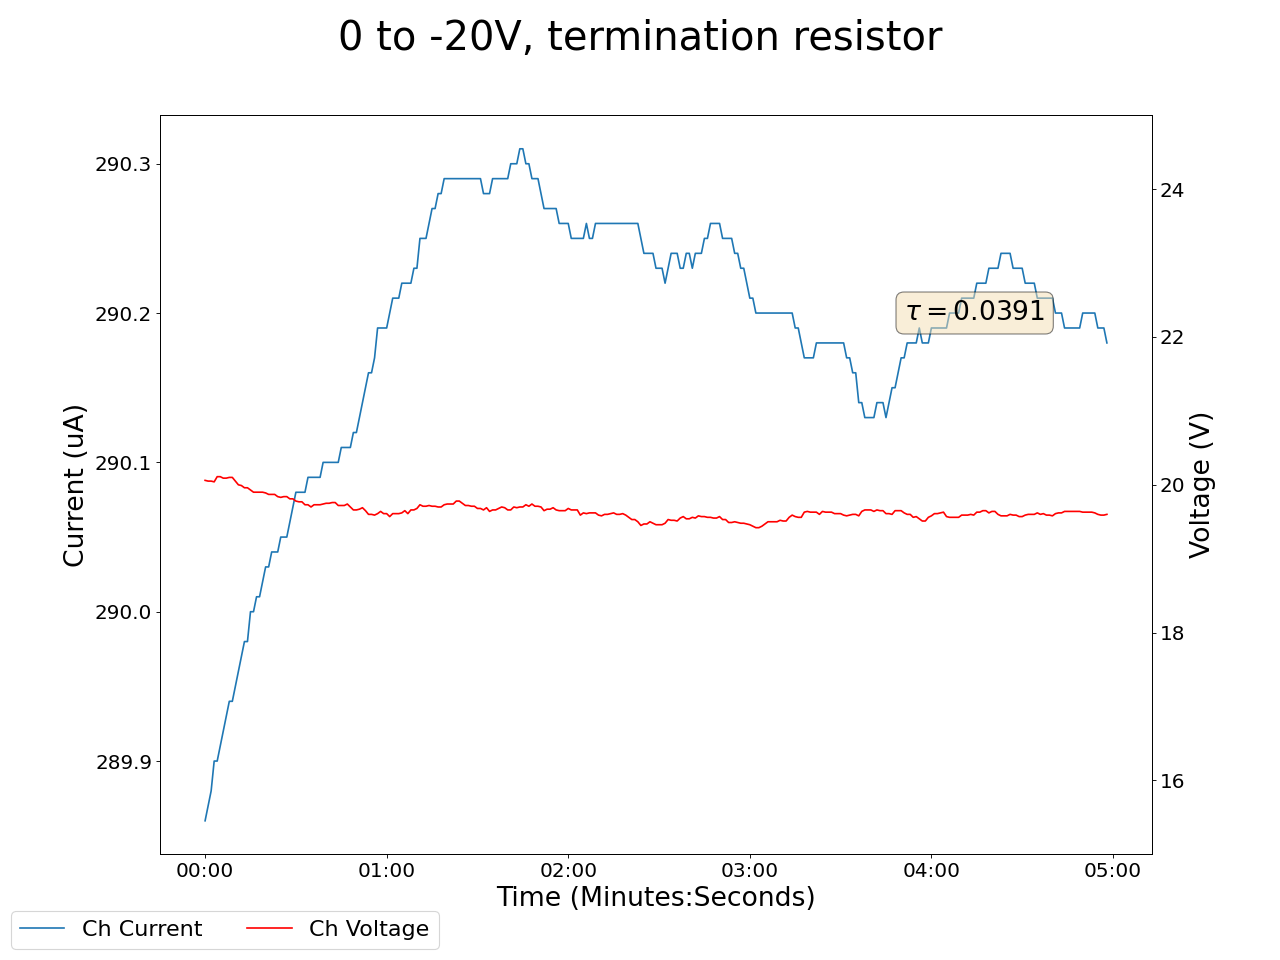

The data file committed next to this chart (first rows):
2024-11-18 13:05:07.830551, 0.44999998807907104, 0.0, 0.05999999865889549, 0.0, 0.18000000715255737, 0.0, 0.1599999964237213, 0.0, 0.029999999329447746, 0.0, 0.0, 0.0, 0.1899999976158142, 0.0, 0.9399999976158142, 0.0, 20.059999465942383, 289.8599853515625, 0.0, 0.0, 0.4399999976158142, 0.0, 0.5199999809265137
2024-11-18 13:05:08.830515, 0.45, 0.0, 0.06, 0.0, 0.18, 0.0, 0.16, 0.0, 0.03, 0.0, 0.0, 0.0, 0.19, 0.0, 0.94, 0.0, 20.06, 289.9, 0.0, 0.0, 0.44, 0.0, 0.52
2024-11-18 13:05:09.830516, 0.45, 0.0, 0.06, 0.0, 0.18, 0.0, 0.16, 0.0, 0.03, 0.0, 0.0, 0.0, 0.19, 0.0, 0.94, 0.0, 20.05, 289.9, 0.0, 0.0, 0.44, 0.0, 0.52
2024-11-18 13:05:10.830515, 0.45, 0.0, 0.06, 0.0, 0.18, 0.0, 0.15, 0.0, 0.03, 0.0, 0.0, 0.0, 0.19, 0.0, 0.94, 0.0, 20.05, 289.9, 0.0, 0.0, 0.44, 0.0, 0.52
2024-11-18 13:05:11.830515, 0.45, 0.0, 0.06, 0.0, 0.18, 0.0, 0.15, 0.0, 0.03, 0.0, 0.0, 0.0, 0.19, 0.0, 0.94, 0.0, 20.04, 289.9, 0.0, 0.0, 0.44, 0.0, 0.52
2024-11-18 13:05:12.830515, 0.45, 0.0, 0.06, 0.0, 0.18, 0.0, 0.15, 0.0, 0.03, 0.0, 0.0, 0.0, 0.19, 0.0, 0.94, 0.0, 20.11, 289.9, 0.0, 0.0, 0.44, 0.0, 0.52
2024-11-18 13:05:13.830516, 0.45, 0.0, 0.06, 0.0, 0.18, 0.0, 0.15, 0.0, 0.03, 0.0, 0.0, 0.0, 0.19, 0.0, 0.94, 0.0, 20.11, 289.9, 0.0, 0.0, 0.44, 0.0, 0.52
2024-11-18 13:05:14.830516, 0.45, 0.0, 0.06, 0.0, 0.18, 0.0, 0.15, 0.0, 0.04, 0.0, 0.0, 0.0, 0.19, 0.0, 0.94, 0.0, 20.09, 289.9, 0.0, 0.0, 0.44, 0.0, 0.52
2024-11-18 13:05:15.830516, 0.45, 0.0, 0.06, 0.0, 0.18, 0.0, 0.15, 0.0, 0.04, 0.0, 0.0, 0.0, 0.19, 0.0, 0.94, 0.0, 20.09, 289.9, 0.0, 0.0, 0.44, 0.0, 0.52
2024-11-18 13:05:16.830516, 0.45, 0.0, 0.06, 0.0, 0.18, 0.0, 0.15, 0.0, 0.04, 0.0, 0.0, 0.0, 0.19, 0.0, 0.94, 0.0, 20.1, 289.9, 0.0, 0.0, 0.44, 0.0, 0.52
2024-11-18 13:05:17.830516, 0.45, 0.0, 0.06, 0.0, 0.18, 0.0, 0.15, 0.0, 0.04, 0.0, 0.0, 0.0, 0.19, 0.0, 0.94, 0.0, 20.1, 289.9, 0.0, 0.0, 0.44, 0.0, 0.52
2024-11-18 13:05:18.830515, 0.45, 0.0, 0.06, 0.0, 0.18, 0.0, 0.15, 0.0, 0.04, 0.0, 0.0, 0.0, 0.19, 0.0, 0.94, 0.0, 20.05, 290, 0.0, 0.0, 0.44, 0.0, 0.52
2024-11-18 13:05:19.830516, 0.46, 0.0, 0.06, 0.0, 0.18, 0.0, 0.15, 0.0, 0.04, 0.0, 0.0, 0.0, 0.19, 0.0, 0.94, 0.0, 20.0, 290, 0.0, 0.0, 0.44, 0.0, 0.52
2024-11-18 13:05:20.830515, 0.46, 0.0, 0.06, 0.0, 0.18, 0.0, 0.15, 0.0, 0.04, 0.0, 0.0, 0.0, 0.19, 0.0, 0.94, 0.0, 19.99, 290, 0.0, 0.0, 0.44, 0.0, 0.52
2024-11-18 13:05:21.830515, 0.46, 0.0, 0.06, 0.0, 0.18, 0.0, 0.15, 0.0, 0.04, 0.0, 0.0, 0.0, 0.19, 0.0, 0.94, 0.0, 19.96, 290, 0.0, 0.0, 0.44, 0.0, 0.52
2024-11-18 13:05:22.830515, 0.46, 0.0, 0.06, 0.0, 0.18, 0.0, 0.15, 0.0, 0.04, 0.0, 0.0, 0.0, 0.19, 0.0, 0.94, 0.0, 19.96, 290, 0.0, 0.0, 0.44, 0.0, 0.52
2024-11-18 13:05:23.830516, 0.46, 0.0, 0.06, 0.0, 0.18, 0.0, 0.15, 0.0, 0.04, 0.0, 0.0, 0.0, 0.19, 0.0, 0.94, 0.0, 19.93, 290.0, 0.0, 0.0, 0.44, 0.0, 0.52
2024-11-18 13:05:24.830516, 0.46, 0.0, 0.06, 0.0, 0.18, 0.0, 0.15, 0.0, 0.04, 0.0, 0.0, 0.0, 0.19, 0.0, 0.94, 0.0, 19.9, 290.0, 0.0, 0.0, 0.44, 0.0, 0.52
2024-11-18 13:05:25.830517, 0.46, 0.0, 0.06, 0.0, 0.18, 0.0, 0.15, 0.0, 0.04, 0.0, 0.0, 0.0, 0.19, 0.0, 0.94, 0.0, 19.9, 290, 0.0, 0.0, 0.44, 0.0, 0.52
2024-11-18 13:05:26.830516, 0.46, 0.0, 0.06, 0.0, 0.18, 0.0, 0.15, 0.0, 0.04, 0.0, 0.0, 0.0, 0.19, 0.0, 0.94, 0.0, 19.9, 290, 0.0, 0.0, 0.44, 0.0, 0.52
2024-11-18 13:05:27.830516, 0.46, 0.0, 0.06, 0.0, 0.18, 0.0, 0.15, 0.0, 0.04, 0.0, 0.0, 0.0, 0.19, 0.0, 0.94, 0.0, 19.9, 290, 0.0, 0.0, 0.44, 0.0, 0.52
2024-11-18 13:05:28.830516, 0.46, 0.0, 0.06, 0.0, 0.18, 0.0, 0.15, 0.0, 0.04, 0.0, 0.0, 0.0, 0.19, 0.0, 0.94, 0.0, 19.89, 290, 0.0, 0.0, 0.44, 0.0, 0.52
2024-11-18 13:05:29.830516, 0.46, 0.0, 0.06, 0.0, 0.18, 0.0, 0.15, 0.0, 0.04, 0.0, 0.0, 0.0, 0.19, 0.0, 0.94, 0.0, 19.87, 290, 0.0, 0.0, 0.44, 0.0, 0.52
2024-11-18 13:05:30.830516, 0.46, 0.0, 0.06, 0.0, 0.18, 0.0, 0.15, 0.0, 0.04, 0.0, 0.0, 0.0, 0.19, 0.0, 0.94, 0.0, 19.87, 290, 0.0, 0.0, 0.44, 0.0, 0.52
2024-11-18 13:05:31.830515, 0.46, 0.0, 0.06, 0.0, 0.18, 0.0, 0.15, 0.0, 0.04, 0.0, 0.0, 0.0, 0.19, 0.0, 0.94, 0.0, 19.87, 290, 0.0, 0.0, 0.44, 0.0, 0.52
2024-11-18 13:05:32.830515, 0.46, 0.0, 0.06, 0.0, 0.18, 0.0, 0.15, 0.0, 0.04, 0.0, 0.0, 0.0, 0.19, 0.0, 0.94, 0.0, 19.84, 290, 0.0, 0.0, 0.44, 0.0, 0.52
2024-11-18 13:05:33.830516, 0.46, 0.0, 0.06, 0.0, 0.18, 0.0, 0.15, 0.0, 0.04, 0.0, 0.0, 0.0, 0.19, 0.0, 0.94, 0.0, 19.83, 290, 0.0, 0.0, 0.44, 0.0, 0.52
2024-11-18 13:05:34.830516, 0.46, 0.0, 0.06, 0.0, 0.18, 0.0, 0.15, 0.0, 0.04, 0.0, 0.0, 0.0, 0.19, 0.0, 0.94, 0.0, 19.84, 290, 0.0, 0.0, 0.44, 0.0, 0.52
2024-11-18 13:05:35.830516, 0.46, 0.0, 0.06, 0.0, 0.18, 0.0, 0.15, 0.0, 0.04, 0.0, 0.0, 0.0, 0.19, 0.0, 0.94, 0.0, 19.84, 290, 0.0, 0.0, 0.44, 0.0, 0.52
2024-11-18 13:05:36.830516, 0.46, 0.0, 0.06, 0.0, 0.18, 0.0, 0.15, 0.0, 0.04, 0.0, 0.0, 0.0, 0.19, 0.0, 0.94, 0.0, 19.81, 290.1, 0.0, 0.0, 0.44, 0.0, 0.52
2024-11-18 13:05:37.830516, 0.46, 0.0, 0.06, 0.0, 0.18, 0.0, 0.15, 0.0, 0.04, 0.0, 0.0, 0.0, 0.19, 0.0, 0.93, 0.0, 19.81, 290.1, 0.0, 0.0, 0.44, 0.0, 0.52
2024-11-18 13:05:38.830516, 0.46, 0.0, 0.06, 0.0, 0.18, 0.0, 0.15, 0.0, 0.04, 0.0, 0.0, 0.0, 0.19, 0.0, 0.94, 0.0, 19.78, 290.1, 0.0, 0.0, 0.44, 0.0, 0.52
2024-11-18 13:05:39.830516, 0.46, 0.0, 0.06, 0.0, 0.18, 0.0, 0.15, 0.0, 0.04, 0.0, 0.0, 0.0, 0.19, 0.0, 0.94, 0.0, 19.77, 290.1, 0.0, 0.0, 0.44, 0.0, 0.52
2024-11-18 13:05:40.830515, 0.46, 0.0, 0.06, 0.0, 0.18, 0.0, 0.15, 0.0, 0.04, 0.0, 0.0, 0.0, 0.19, 0.0, 0.94, 0.0, 19.77, 290.1, 0.0, 0.0, 0.44, 0.0, 0.52
2024-11-18 13:05:41.830515, 0.46, 0.0, 0.06, 0.0, 0.18, 0.0, 0.15, 0.0, 0.04, 0.0, 0.0, 0.0, 0.19, 0.0, 0.94, 0.0, 19.73, 290.1, 0.0, 0.0, 0.44, 0.0, 0.52
2024-11-18 13:05:42.830515, 0.46, 0.0, 0.06, 0.0, 0.18, 0.0, 0.15, 0.0, 0.04, 0.0, 0.0, 0.0, 0.19, 0.0, 0.94, 0.0, 19.73, 290.1, 0.0, 0.0, 0.45, 0.0, 0.52
2024-11-18 13:05:43.830516, 0.46, 0.0, 0.06, 0.0, 0.17, 0.0, 0.15, 0.0, 0.04, 0.0, 0.0, 0.0, 0.19, 0.0, 0.94, 0.0, 19.7, 290.1, 0.0, 0.0, 0.45, 0.0, 0.52
2024-11-18 13:05:44.830516, 0.46, 0.0, 0.06, 0.0, 0.17, 0.0, 0.15, 0.0, 0.04, 0.0, 0.0, 0.0, 0.19, 0.0, 0.93, 0.0, 19.73, 290.1, 0.0, 0.0, 0.45, 0.0, 0.52
2024-11-18 13:05:45.830516, 0.46, 0.0, 0.06, 0.0, 0.17, 0.0, 0.15, 0.0, 0.04, 0.0, 0.0, 0.0, 0.19, 0.0, 0.93, 0.0, 19.73, 290.1, 0.0, 0.0, 0.45, 0.0, 0.52
2024-11-18 13:05:46.830515, 0.46, 0.0, 0.06, 0.0, 0.17, 0.0, 0.15, 0.0, 0.04, 0.0, 0.0, 0.0, 0.19, 0.0, 0.93, 0.0, 19.73, 290.1, 0.0, 0.0, 0.45, 0.0, 0.52
2024-11-18 13:05:47.830516, 0.46, 0.0, 0.06, 0.0, 0.17, 0.0, 0.15, 0.0, 0.04, 0.0, 0.0, 0.0, 0.19, 0.0, 0.93, 0.0, 19.74, 290.1, 0.0, 0.0, 0.45, 0.0, 0.52
2024-11-18 13:05:48.830517, 0.46, 0.0, 0.06, 0.0, 0.17, 0.0, 0.15, 0.0, 0.04, 0.0, 0.0, 0.0, 0.19, 0.0, 0.93, 0.0, 19.75, 290.1, 0.0, 0.0, 0.45, 0.0, 0.52
2024-11-18 13:05:49.830516, 0.46, 0.0, 0.06, 0.0, 0.17, 0.0, 0.15, 0.0, 0.04, 0.0, 0.0, 0.0, 0.19, 0.0, 0.93, 0.0, 19.75, 290.1, 0.0, 0.0, 0.45, 0.0, 0.52
2024-11-18 13:05:50.830516, 0.46, 0.0, 0.06, 0.0, 0.17, 0.0, 0.15, 0.0, 0.03, 0.0, 0.0, 0.0, 0.19, 0.0, 0.93, 0.0, 19.76, 290.1, 0.0, 0.0, 0.45, 0.0, 0.52
2024-11-18 13:05:51.830516, 0.46, 0.0, 0.06, 0.0, 0.17, 0.0, 0.15, 0.0, 0.03, 0.0, 0.0, 0.0, 0.19, 0.0, 0.93, 0.0, 19.76, 290.1, 0.0, 0.0, 0.45, 0.0, 0.52
2024-11-18 13:05:52.830516, 0.46, 0.0, 0.06, 0.0, 0.17, 0.0, 0.15, 0.0, 0.04, 0.0, 0.0, 0.0, 0.19, 0.0, 0.93, 0.0, 19.72, 290.1, 0.0, 0.0, 0.45, 0.0, 0.52
2024-11-18 13:05:53.830516, 0.45, 0.0, 0.06, 0.0, 0.17, 0.0, 0.15, 0.0, 0.04, 0.0, 0.0, 0.0, 0.19, 0.0, 0.93, 0.0, 19.72, 290.1, 0.0, 0.0, 0.45, 0.0, 0.52
2024-11-18 13:05:54.830516, 0.45, 0.0, 0.06, 0.0, 0.17, 0.0, 0.15, 0.0, 0.04, 0.0, 0.0, 0.0, 0.19, 0.0, 0.93, 0.0, 19.72, 290.1, 0.0, 0.0, 0.45, 0.0, 0.52
2024-11-18 13:05:55.830515, 0.45, 0.0, 0.06, 0.0, 0.17, 0.0, 0.15, 0.0, 0.04, 0.0, 0.0, 0.0, 0.19, 0.0, 0.93, 0.0, 19.74, 290.1, 0.0, 0.0, 0.45, 0.0, 0.52
2024-11-18 13:05:56.830516, 0.45, 0.0, 0.06, 0.0, 0.17, 0.0, 0.15, 0.0, 0.04, 0.0, 0.0, 0.0, 0.19, 0.0, 0.93, 0.0, 19.7, 290.1, 0.0, 0.0, 0.45, 0.0, 0.52
2024-11-18 13:05:57.830516, 0.45, 0.0, 0.06, 0.0, 0.17, 0.0, 0.15, 0.0, 0.04, 0.0, 0.0, 0.0, 0.19, 0.0, 0.93, 0.0, 19.66, 290.1, 0.0, 0.0, 0.45, 0.0, 0.52
2024-11-18 13:05:58.830516, 0.45, 0.0, 0.06, 0.0, 0.17, 0.0, 0.15, 0.0, 0.04, 0.0, 0.0, 0.0, 0.19, 0.0, 0.93, 0.0, 19.66, 290.1, 0.0, 0.0, 0.45, 0.0, 0.52
2024-11-18 13:05:59.830516, 0.45, 0.0, 0.06, 0.0, 0.17, 0.0, 0.15, 0.0, 0.04, 0.0, 0.0, 0.0, 0.19, 0.0, 0.93, 0.0, 19.67, 290.1, 0.0, 0.0, 0.45, 0.0, 0.52
2024-11-18 13:06:00.830516, 0.45, 0.0, 0.06, 0.0, 0.18, 0.0, 0.15, 0.0, 0.04, 0.0, 0.0, 0.0, 0.19, 0.0, 0.93, 0.0, 19.69, 290.1, 0.0, 0.0, 0.45, 0.0, 0.52
2024-11-18 13:06:01.830516, 0.45, 0.0, 0.06, 0.0, 0.18, 0.0, 0.15, 0.0, 0.04, 0.0, 0.0, 0.0, 0.19, 0.0, 0.93, 0.0, 19.65, 290.1, 0.0, 0.0, 0.45, 0.0, 0.52
2024-11-18 13:06:02.830516, 0.45, 0.0, 0.06, 0.0, 0.18, 0.0, 0.15, 0.0, 0.04, 0.0, 0.0, 0.0, 0.19, 0.0, 0.93, 0.0, 19.6, 290.2, 0.0, 0.0, 0.45, 0.0, 0.52
2024-11-18 13:06:03.830516, 0.45, 0.0, 0.06, 0.0, 0.18, 0.0, 0.15, 0.0, 0.04, 0.0, 0.0, 0.0, 0.19, 0.0, 0.93, 0.0, 19.6, 290.2, 0.0, 0.0, 0.45, 0.0, 0.52
2024-11-18 13:06:04.830516, 0.45, 0.0, 0.06, 0.0, 0.18, 0.0, 0.15, 0.0, 0.04, 0.0, 0.0, 0.0, 0.19, 0.0, 0.93, 0.0, 19.59, 290.2, 0.0, 0.0, 0.45, 0.0, 0.52
2024-11-18 13:06:05.830517, 0.45, 0.0, 0.06, 0.0, 0.18, 0.0, 0.15, 0.0, 0.04, 0.0, 0.0, 0.0, 0.19, 0.0, 0.93, 0.0, 19.61, 290.2, 0.0, 0.0, 0.45, 0.0, 0.52
2024-11-18 13:06:06.830516, 0.45, 0.0, 0.06, 0.0, 0.18, 0.0, 0.15, 0.0, 0.04, 0.0, 0.0, 0.0, 0.19, 0.0, 0.93, 0.0, 19.64, 290.2, 0.0, 0.0, 0.45, 0.0, 0.52
2024-11-18 13:06:07.830515, 0.45, 0.0, 0.06, 0.0, 0.18, 0.0, 0.15, 0.0, 0.04, 0.0, 0.0, 0.0, 0.19, 0.0, 0.93, 0.0, 19.61, 290.2, 0.0, 0.0, 0.45, 0.0, 0.52
... 239 more rows
